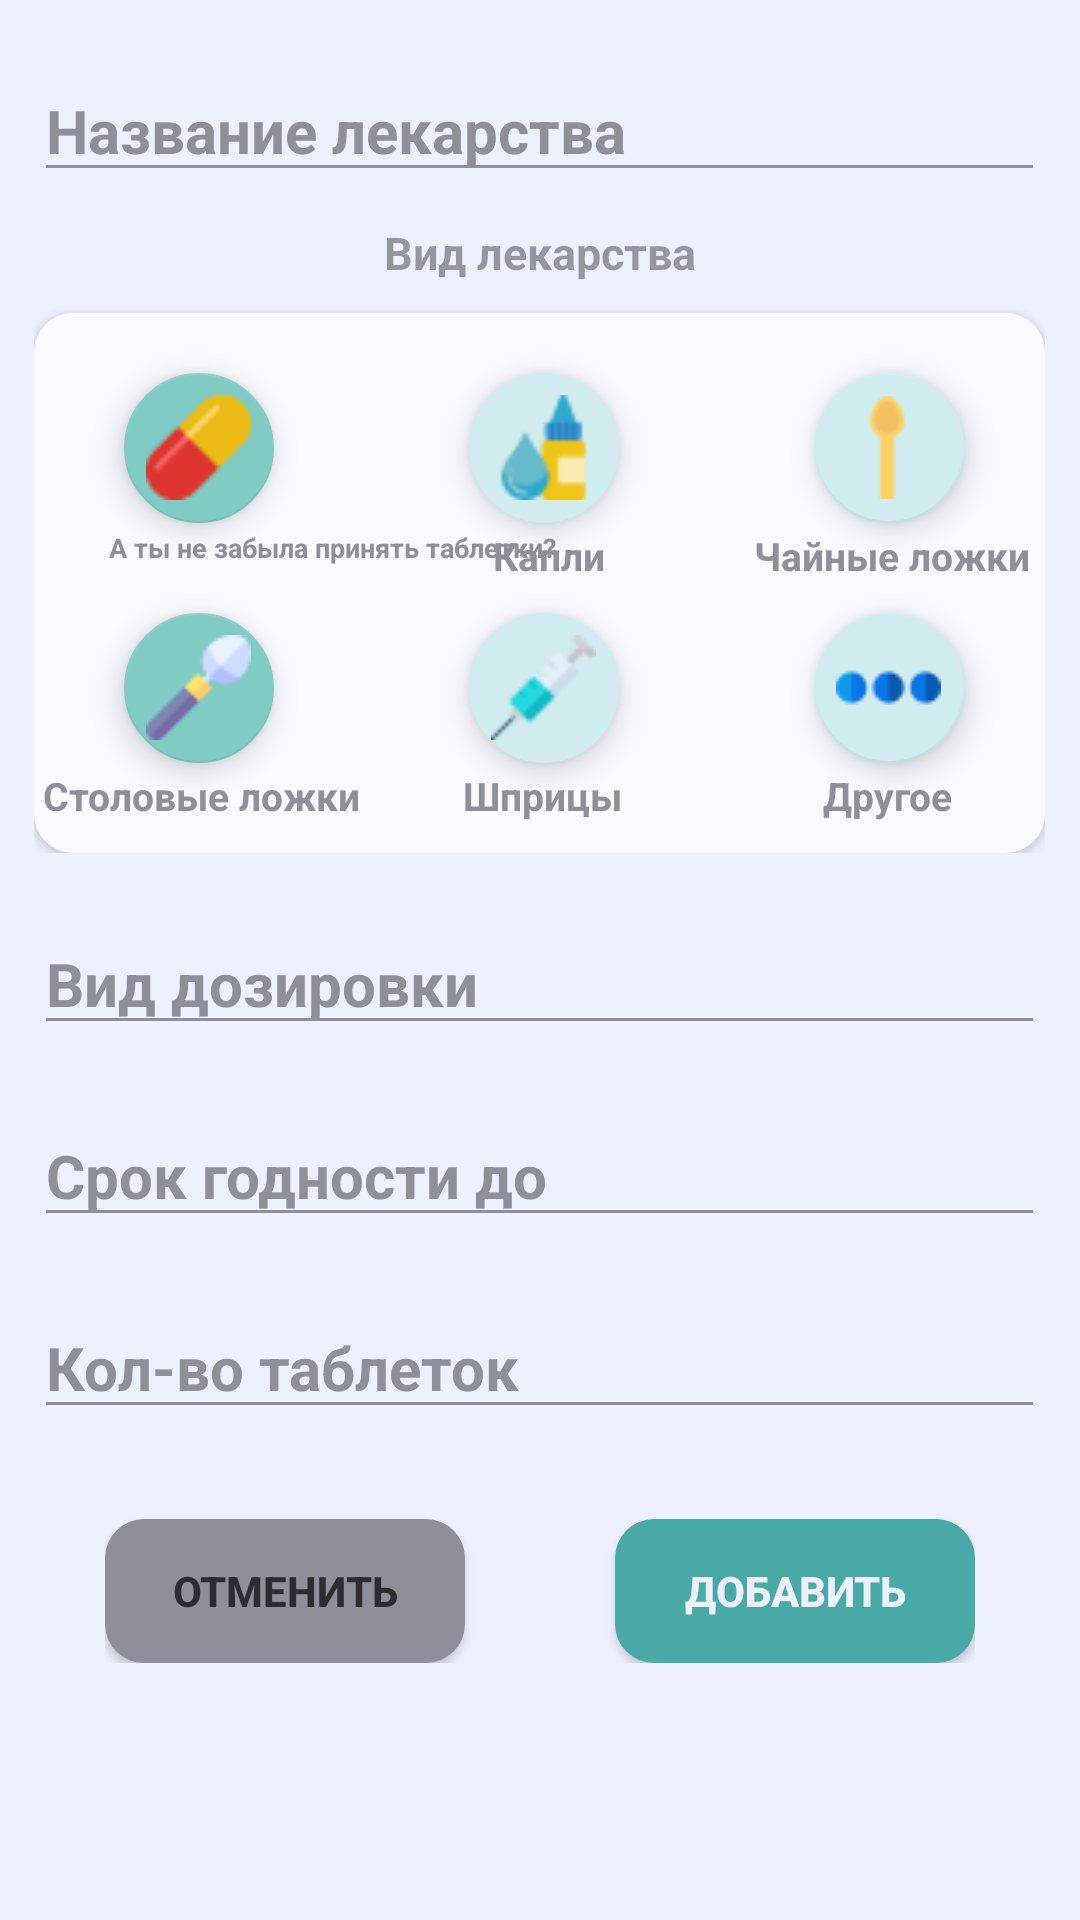

Android layout source for this screen:
<!-- AndroidManifest.xml: application theme Theme.AppCompat -->
<!-- res/layout/activity_add_to_pillbox.xml -->
<?xml version="1.0" encoding="utf-8"?>
<LinearLayout xmlns:android="http://schemas.android.com/apk/res/android"
    xmlns:app="http://schemas.android.com/apk/res-auto"
    xmlns:tools="http://schemas.android.com/tools"
    android:layout_width="match_parent"
    android:layout_height="match_parent"
    android:background="@color/background"
    android:orientation="vertical"
    tools:context=".AddToPillboxActivity">

    <LinearLayout
        android:layout_width="match_parent"
        android:layout_height="wrap_content"
        android:orientation="vertical"
        android:gravity="center">


        <EditText
            android:id="@+id/pill_name"
            android:layout_width="337dp"
            android:layout_height="wrap_content"
            android:layout_marginTop="20dp"
            android:hint="Название лекарства"
            android:textColor="@color/button_grey_color"
            android:textColorHint="@color/button_grey_color"
            android:backgroundTint="@color/button_grey_color"
            android:textStyle="bold"
            android:textSize="20sp"
            android:ems="10"
            android:inputType="text"/>

        <TextView
            android:id="@+id/pill_type"
            android:layout_width="wrap_content"
            android:layout_height="wrap_content"
            android:text="Вид лекарства"
            android:textColor="@color/words_color"
            android:textSize="15sp"
            android:textStyle="bold"
            android:layout_marginTop="10dp" />

        <RelativeLayout
            android:layout_width="wrap_content"
            android:layout_height="wrap_content">

            <Button
                android:id="@+id/main_view"
                android:layout_marginTop="10dp"
                android:layout_width="337dp"
                android:layout_height="180dp"
                android:background="@drawable/white_settings_button"/>


            <com.google.android.material.floatingactionbutton.FloatingActionButton
                android:id="@+id/pills"
                android:layout_width="wrap_content"
                android:layout_height="wrap_content"
                android:layout_marginStart="30dp"
                android:layout_marginTop="30dp"
                app:maxImageSize="35dp"
                app:fabCustomSize="50dp"
                android:src="@drawable/tablet"/>

            <TextView
                android:layout_width="wrap_content"
                android:layout_height="wrap_content"
                android:text="А ты не забыла принять таблетки?"
                android:textSize="9sp"
                android:textColor="@color/button_grey_color"
                android:textStyle="bold"
                android:layout_marginStart="25dp"
                android:layout_marginTop="82dp"
                android:elevation="100dp"/>

            <com.google.android.material.floatingactionbutton.FloatingActionButton
                android:id="@+id/drops"
                android:layout_width="wrap_content"
                android:layout_height="wrap_content"
                android:layout_marginStart="145dp"
                android:layout_marginTop="30dp"
                app:backgroundTint="@color/non_tablets_color"
                app:borderWidth="0dp"
                app:maxImageSize="35dp"
                app:fabCustomSize="50dp"
                android:src="@drawable/drops"/>
            <TextView
                android:layout_width="wrap_content"
                android:layout_height="wrap_content"
                android:text="Капли"
                android:textSize="13sp"
                android:textColor="@color/button_grey_color"
                android:textStyle="bold"
                android:layout_marginStart="153dp"
                android:layout_marginTop="82dp"
                android:elevation="100dp"/>

            <com.google.android.material.floatingactionbutton.FloatingActionButton
                android:id="@+id/teaspoon"
                android:layout_width="wrap_content"
                android:layout_height="wrap_content"
                app:backgroundTint="@color/non_tablets_color"
                android:layout_marginStart="260dp"
                android:layout_marginTop="30dp"
                app:maxImageSize="35dp"
                app:fabCustomSize="50dp"
                android:src="@drawable/teaspoon"/>
            <TextView
                android:layout_width="wrap_content"
                android:layout_height="wrap_content"
                android:text="Чайные ложки"
                android:textSize="13sp"
                android:textColor="@color/button_grey_color"
                android:textStyle="bold"
                android:layout_marginStart="240dp"
                android:layout_marginTop="82dp"
                android:elevation="100dp"/>

            <com.google.android.material.floatingactionbutton.FloatingActionButton
                android:id="@+id/spoon"
                android:layout_width="wrap_content"
                android:layout_height="wrap_content"
                android:layout_marginStart="30dp"
                android:layout_marginTop="110dp"
                app:maxImageSize="35dp"
                app:fabCustomSize="50dp"
                android:src="@drawable/spoon"/>
            <TextView
                android:layout_width="wrap_content"
                android:layout_height="wrap_content"
                android:text="Столовые ложки"
                android:textSize="13sp"
                android:textColor="@color/button_grey_color"
                android:textStyle="bold"
                android:layout_marginStart="3dp"
                android:layout_marginTop="162dp"
                android:elevation="100dp"/>

            <com.google.android.material.floatingactionbutton.FloatingActionButton
                android:id="@+id/syringe"
                android:layout_width="wrap_content"
                android:layout_height="wrap_content"
                android:layout_marginStart="145dp"
                android:layout_marginTop="110dp"
                app:backgroundTint="@color/non_tablets_color"
                app:borderWidth="0dp"
                app:maxImageSize="35dp"
                app:fabCustomSize="50dp"
                android:src="@drawable/syringe"/>
            <TextView
                android:layout_width="wrap_content"
                android:layout_height="wrap_content"
                android:text="Шприцы"
                android:textSize="13sp"
                android:textColor="@color/button_grey_color"
                android:textStyle="bold"
                android:layout_marginStart="143dp"
                android:layout_marginTop="162dp"
                android:elevation="100dp"/>

            <com.google.android.material.floatingactionbutton.FloatingActionButton
                android:id="@+id/more"
                android:layout_width="wrap_content"
                android:layout_height="wrap_content"
                app:backgroundTint="@color/non_tablets_color"
                android:layout_marginStart="260dp"
                android:layout_marginTop="110dp"
                app:maxImageSize="35dp"
                app:fabCustomSize="50dp"
                android:src="@drawable/more"/>
            <TextView
                android:layout_width="wrap_content"
                android:layout_height="wrap_content"
                android:text="Другое"
                android:textSize="13sp"
                android:textColor="@color/button_grey_color"
                android:textStyle="bold"
                android:layout_marginStart="263dp"
                android:layout_marginTop="162dp"
                android:elevation="100dp"/>

        </RelativeLayout>

        <EditText
            android:id="@+id/dosage_type"
            android:layout_width="337dp"
            android:layout_height="wrap_content"
            android:layout_marginTop="20dp"
            android:hint="Вид дозировки"
            android:textColor="@color/button_grey_color"
            android:textColorHint="@color/button_grey_color"
            android:backgroundTint="@color/button_grey_color"
            android:textStyle="bold"
            android:textSize="20sp"
            android:ems="10"
            android:inputType="text"/>

        <EditText
            android:id="@+id/best_before"
            android:layout_width="337dp"
            android:layout_height="wrap_content"
            android:layout_marginTop="20dp"
            android:hint="Срок годности до"
            android:textColor="@color/button_grey_color"
            android:textColorHint="@color/button_grey_color"
            android:backgroundTint="@color/button_grey_color"
            android:textStyle="bold"
            android:textSize="20sp"
            android:ems="10"
            android:inputType="date"/>

        <EditText
            android:id="@+id/tablets_amount"
            android:layout_width="337dp"
            android:layout_height="wrap_content"
            android:layout_marginTop="20dp"
            android:hint="Кол-во таблеток"
            android:textColor="@color/button_grey_color"
            android:textColorHint="@color/button_grey_color"
            android:backgroundTint="@color/button_grey_color"
            android:textStyle="bold"
            android:textSize="20sp"
            android:ems="10"
            android:inputType="number"/>

        <LinearLayout
            android:layout_width="wrap_content"
            android:layout_height="wrap_content"
            android:layout_marginTop="30dp"
            android:layout_marginBottom="30dp">

            <Button
                android:id="@+id/go_back"
                android:layout_width="120dp"
                android:layout_height="wrap_content"
                android:text="Отменить"
                android:textColor="@color/words_color_dark"
                android:textStyle="bold"
                android:background="@drawable/go_back_button"/>

            <Button
                android:id="@+id/save_button"
                android:layout_width="120dp"
                android:layout_height="wrap_content"
                android:layout_marginStart="50dp"
                android:text="Добавить"
                android:textColor="@color/background"
                android:textStyle="bold"
                android:background="@drawable/save_button"/>
        </LinearLayout>

    </LinearLayout>

</LinearLayout>
<!-- resources referenced by this layout -->
<resources>
  <color name="background">#ECF0FF</color>
  <color name="button_grey_color">#8E9099</color>
  <color name="non_tablets_color">#D0ECEE</color>
  <color name="words_color">#5F000000</color>
  <color name="words_color_dark">#AF000000</color>
  <!-- drawable drops: png bitmap (drawable, 997 bytes) -->
  <!-- drawable go_back_button (drawable) -->
  <shape xmlns:android="http://schemas.android.com/apk/res/android"
      android:shape="rectangle">
      <corners android:radius="13dp" />
      <solid android:color="@color/button_grey_color" />
  </shape>
  <!-- drawable more: png bitmap (drawable, 751 bytes) -->
  <!-- drawable save_button (drawable) -->
  <shape xmlns:android="http://schemas.android.com/apk/res/android"
      android:shape="rectangle">
      <corners android:radius="13dp" />
      <solid android:color="@color/home_button_main" />
  </shape>
  <!-- drawable spoon: png bitmap (drawable, 1023 bytes) -->
  <!-- drawable syringe: png bitmap (drawable, 950 bytes) -->
  <!-- drawable tablet: png bitmap (drawable, 893 bytes) -->
  <!-- drawable teaspoon: png bitmap (drawable, 597 bytes) -->
  <!-- drawable white_settings_button (drawable) -->
  <shape xmlns:android="http://schemas.android.com/apk/res/android"
      android:shape="rectangle">
      <corners android:radius="13dp" />
      <solid android:color="@color/settings_white" />
  </shape>
  <color name="home_button_main">#49A9A6</color>
  <color name="settings_white">#F9FAFF</color>
</resources>
